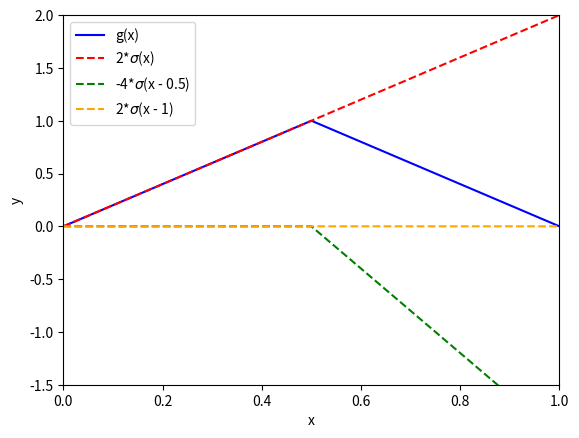

Reproduce this figure in Python. (Note: this script raises an exception after producing the figure.)
import matplotlib.pyplot as plt
import numpy as np
import os

# Define the sigmoid function
def sigma(x):
    return np.maximum(0,x)

# Define the piecewise function g(x)
def g(x):
    """
    Defines the custom "tooth" (mirror) function g: [0, 1] -> [0, 1] with specific behavior:
    g(x) = 2x for x < 1/2,
    g(x) = 2(1-x) for x >= 1/2.

    Parameters:
    - x: A single value or NumPy array of x values in the range [0, 1].

    Returns:
    - The evaluated result(s) according to the piecewise function definition.
    """
    return np.where(x < 0.5, 2 * x, 2 * (1 - x))


# Create x values
x = np.linspace(0, 1.2, 400)

# Calculate y values for each function
y_g = g(x)
y_2sigma = 2 * sigma(x)
y_neg4sigma = -4 * sigma(x - 0.5)
y_2sigma_shifted = 2 * sigma(x - 1)

# Create the plot
plt.plot(x, y_g, label='g(x)', color='blue')
plt.plot(x, y_2sigma, label='2*$\sigma$(x)', linestyle='--', color='red')
plt.plot(x, y_neg4sigma, label='-4*$\sigma$(x - 0.5)', linestyle='--', color='green')
plt.plot(x, y_2sigma_shifted, label='2*$\sigma$(x - 1)', linestyle='--', color='orange')

# Add labels and legend
plt.xlabel('x')
plt.ylabel('y')
plt.legend()
plt.ylim(-1.5, 2)
plt.xlim(0,1)
os.chdir("..")
plt.savefig("Plots/sawtooth_explanation_plot.png")
plt.show()
